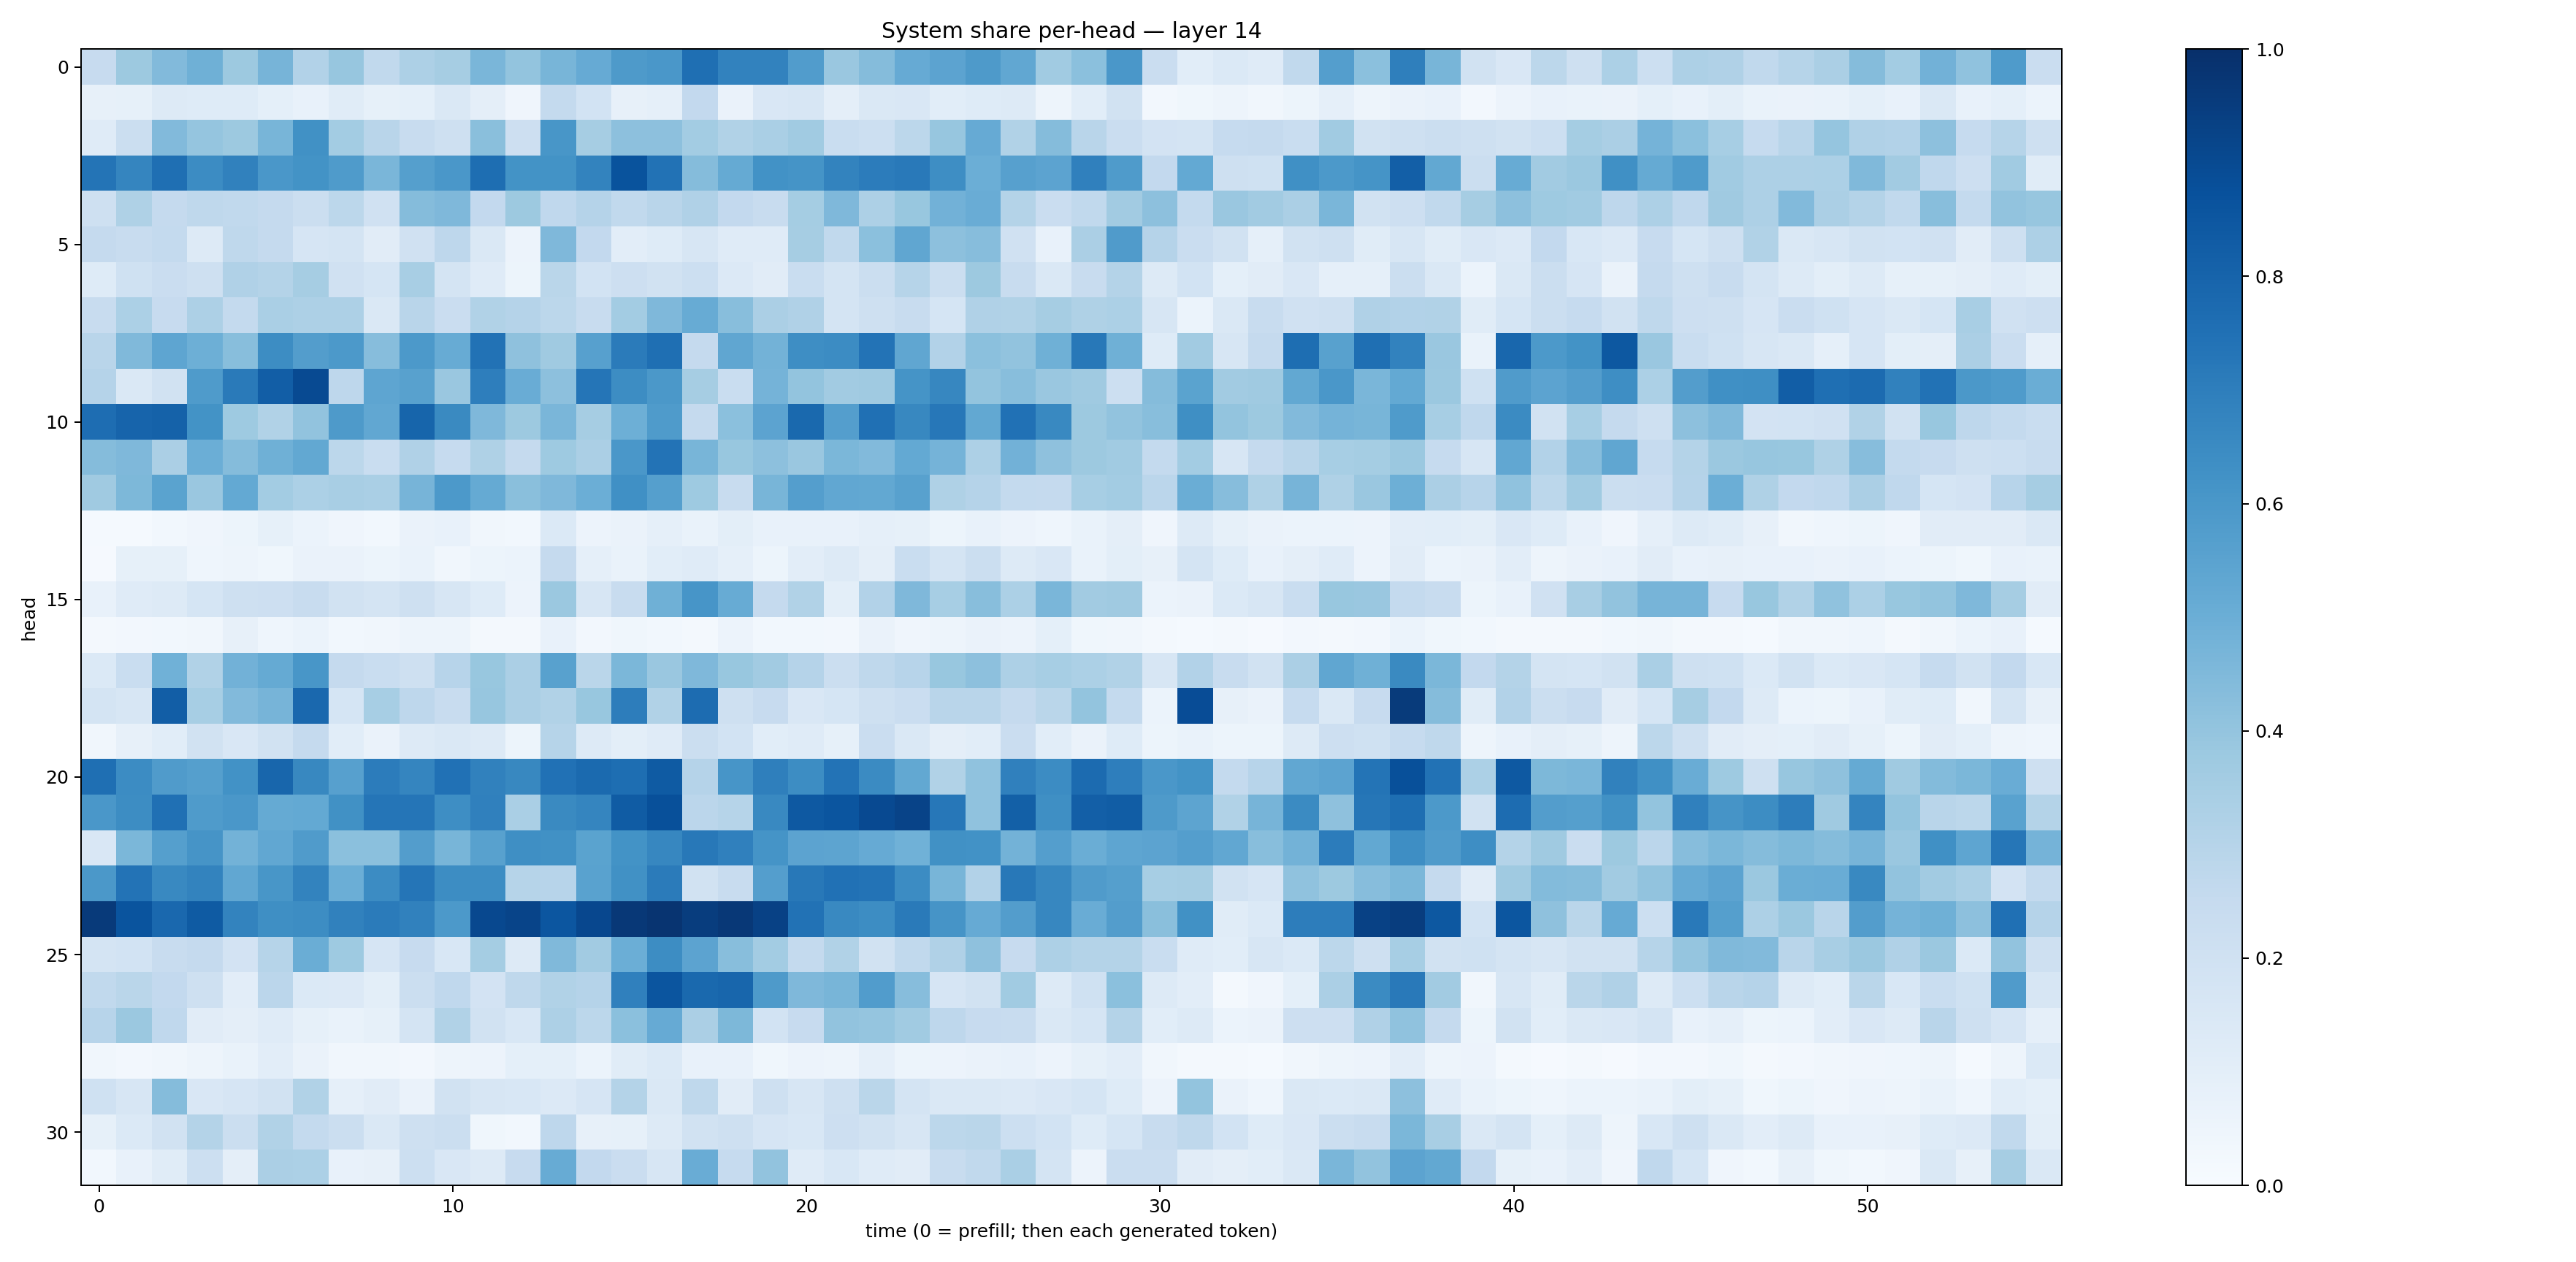

The table this chart was drawn from, first rows:
0.24268244, 0.3788285, 0.4420282, 0.49179322, 0.37645012, 0.46969843, 0.30939683, 0.39149353, 0.26204187, 0.32724503, 0.34890485, 0.46258324, 0.40211314, 0.46665707, 0.5149544, 0.58942395, 0.599175, 0.75653076, 0.6814742, 0.6797499, 0.5780815, 0.38489062, 0.4337282, 0.51488817
0.07924, 0.08567, 0.1288, 0.1231, 0.1215, 0.0902, 0.0706, 0.1169, 0.08264, 0.09152, 0.142, 0.09614, 0.04228, 0.2559, 0.1846, 0.08006, 0.0876, 0.2605, 0.06492, 0.1486, 0.1569, 0.09519, 0.1434, 0.1515
0.1206, 0.2265, 0.4426, 0.3969, 0.3781, 0.4676, 0.6262, 0.3585, 0.2915, 0.2354, 0.2109, 0.4254, 0.2138, 0.6024, 0.3502, 0.4171, 0.417, 0.3582, 0.3151, 0.3378, 0.3665, 0.2342, 0.2186, 0.2786
0.7369, 0.6695, 0.7575, 0.6451, 0.6854, 0.5991, 0.618, 0.5823, 0.4634, 0.5638, 0.5977, 0.7614, 0.62, 0.6174, 0.6777, 0.8659, 0.7457, 0.4357, 0.5194, 0.6232, 0.6137, 0.6769, 0.7053, 0.7181
0.206, 0.3231, 0.2538, 0.2708, 0.2646, 0.2539, 0.2192, 0.2808, 0.1991, 0.4364, 0.4495, 0.2601, 0.3765, 0.2677, 0.3009, 0.2632, 0.29, 0.3173, 0.2593, 0.2384, 0.3534, 0.4519, 0.326, 0.3904
0.2522, 0.241, 0.2574, 0.1276, 0.2725, 0.2523, 0.1666, 0.1744, 0.1105, 0.1981, 0.275, 0.1451, 0.05493, 0.4495, 0.2613, 0.1051, 0.1227, 0.1599, 0.1209, 0.1207, 0.3484, 0.2633, 0.4205, 0.5318
0.1219, 0.2009, 0.2301, 0.2079, 0.3172, 0.3059, 0.3477, 0.1962, 0.1694, 0.3414, 0.1744, 0.119, 0.05446, 0.2872, 0.1868, 0.2135, 0.194, 0.2159, 0.1331, 0.1126, 0.2309, 0.1772, 0.2237, 0.2998
0.2361, 0.3307, 0.2433, 0.3246, 0.2554, 0.336, 0.328, 0.3274, 0.1411, 0.2907, 0.2296, 0.3159, 0.3043, 0.2793, 0.2391, 0.3564, 0.4512, 0.5093, 0.4282, 0.3344, 0.3202, 0.1759, 0.2049, 0.2365
0.293, 0.4466, 0.5355, 0.4958, 0.4288, 0.644, 0.5732, 0.5934, 0.4308, 0.5921, 0.5103, 0.7423, 0.4104, 0.3699, 0.5596, 0.7079, 0.7546, 0.2506, 0.5325, 0.4783, 0.6385, 0.6453, 0.7392, 0.5346
0.301, 0.1461, 0.188, 0.5853, 0.7114, 0.8215, 0.896, 0.2773, 0.5364, 0.5565, 0.3844, 0.6974, 0.5068, 0.4154, 0.7331, 0.6418, 0.5942, 0.3481, 0.2311, 0.4741, 0.4022, 0.3601, 0.3686, 0.6167
0.7638, 0.7979, 0.8047, 0.6181, 0.3747, 0.3127, 0.4058, 0.5873, 0.53, 0.7937, 0.6526, 0.45, 0.3752, 0.4632, 0.3479, 0.4953, 0.5846, 0.2518, 0.4203, 0.5439, 0.7812, 0.5677, 0.7519, 0.6619
0.4345, 0.4529, 0.334, 0.4992, 0.4356, 0.4921, 0.5256, 0.279, 0.2331, 0.318, 0.2472, 0.3235, 0.2537, 0.3717, 0.3352, 0.6006, 0.7385, 0.4657, 0.388, 0.4167, 0.3833, 0.4608, 0.4431, 0.5207
0.3697, 0.454, 0.5493, 0.3859, 0.5207, 0.3572, 0.3319, 0.3404, 0.3386, 0.4689, 0.5914, 0.5167, 0.4228, 0.4503, 0.4997, 0.6314, 0.5653, 0.3731, 0.2413, 0.465, 0.5686, 0.5282, 0.5251, 0.5566
0.0132, 0.01398, 0.02765, 0.0404, 0.05432, 0.08561, 0.06114, 0.04095, 0.0279, 0.06591, 0.0711, 0.03331, 0.02876, 0.1394, 0.05501, 0.06561, 0.08787, 0.06958, 0.09788, 0.0764, 0.07725, 0.07097, 0.08735, 0.08323
0.009963, 0.08312, 0.08486, 0.04421, 0.05029, 0.03739, 0.06377, 0.06589, 0.05183, 0.06906, 0.03147, 0.05292, 0.06072, 0.252, 0.08637, 0.06875, 0.107, 0.1209, 0.08967, 0.05348, 0.1047, 0.1259, 0.09641, 0.2314
0.07606, 0.1174, 0.1324, 0.1699, 0.2042, 0.2118, 0.2371, 0.1938, 0.1736, 0.2035, 0.1576, 0.1221, 0.05738, 0.3815, 0.1587, 0.2354, 0.4891, 0.6081, 0.5094, 0.2513, 0.3144, 0.09995, 0.3087, 0.4519
0.02098, 0.02614, 0.02749, 0.03171, 0.07831, 0.04329, 0.06216, 0.02937, 0.03222, 0.04734, 0.05033, 0.0216, 0.01807, 0.07291, 0.02631, 0.03523, 0.02828, 0.02106, 0.05774, 0.03096, 0.02788, 0.02425, 0.06582, 0.04077
0.1372, 0.2317, 0.4846, 0.3145, 0.4833, 0.5165, 0.6039, 0.2526, 0.2322, 0.2038, 0.2934, 0.3901, 0.3355, 0.5547, 0.2878, 0.4598, 0.3859, 0.4524, 0.3883, 0.363, 0.302, 0.2245, 0.2705, 0.2956
0.1724, 0.1607, 0.8227, 0.3455, 0.4432, 0.4718, 0.782, 0.1687, 0.3456, 0.2751, 0.238, 0.3914, 0.3358, 0.3159, 0.3905, 0.7031, 0.3149, 0.7686, 0.2086, 0.2423, 0.1517, 0.1705, 0.2091, 0.2292
0.03498, 0.08131, 0.1083, 0.1944, 0.1506, 0.1908, 0.2508, 0.1078, 0.06535, 0.128, 0.1441, 0.1287, 0.05214, 0.2973, 0.1325, 0.1001, 0.1188, 0.2218, 0.1838, 0.1058, 0.1183, 0.0821, 0.2293, 0.1482
0.7551, 0.6484, 0.5791, 0.5656, 0.6238, 0.7907, 0.6636, 0.5591, 0.7047, 0.6694, 0.7493, 0.687, 0.6634, 0.7485, 0.7738, 0.7605, 0.8327, 0.3043, 0.6079, 0.6914, 0.6428, 0.7391, 0.6519, 0.5263
0.5986, 0.6445, 0.7503, 0.5856, 0.5987, 0.5185, 0.5221, 0.6263, 0.7334, 0.7322, 0.6405, 0.6891, 0.3393, 0.656, 0.6707, 0.8291, 0.8771, 0.283, 0.2992, 0.6585, 0.8421, 0.8591, 0.9001, 0.9248
0.1511, 0.4593, 0.5664, 0.6133, 0.4777, 0.5285, 0.5815, 0.4209, 0.4203, 0.5723, 0.4676, 0.557, 0.6343, 0.6251, 0.5473, 0.6198, 0.6673, 0.7197, 0.6892, 0.6143, 0.5452, 0.5428, 0.5155, 0.4846
0.5946, 0.7387, 0.6578, 0.6773, 0.5299, 0.602, 0.6763, 0.4999, 0.6464, 0.7309, 0.6426, 0.6439, 0.299, 0.2936, 0.5543, 0.6253, 0.708, 0.1894, 0.2387, 0.5696, 0.7191, 0.7477, 0.7406, 0.6481
0.9594, 0.8628, 0.7815, 0.8359, 0.6794, 0.6336, 0.6407, 0.6873, 0.7102, 0.6846, 0.5912, 0.903, 0.9182, 0.8546, 0.9066, 0.9659, 0.9837, 0.9483, 0.9649, 0.932, 0.7433, 0.6593, 0.6424, 0.7144
0.1786, 0.1868, 0.2357, 0.2537, 0.1825, 0.2994, 0.503, 0.3742, 0.1673, 0.2447, 0.1558, 0.3543, 0.1287, 0.4468, 0.3597, 0.4984, 0.643, 0.5458, 0.428, 0.3564, 0.256, 0.3132, 0.1896, 0.2626
0.2626, 0.2873, 0.26, 0.2089, 0.1024, 0.2828, 0.1369, 0.135, 0.09893, 0.2226, 0.2661, 0.1799, 0.2705, 0.3129, 0.301, 0.6878, 0.8584, 0.7808, 0.7904, 0.5871, 0.4499, 0.466, 0.5779, 0.4297
0.2968, 0.38, 0.2667, 0.1108, 0.09756, 0.1192, 0.0857, 0.06848, 0.08309, 0.1788, 0.3147, 0.1879, 0.1555, 0.3247, 0.2801, 0.4187, 0.5125, 0.3341, 0.4548, 0.1862, 0.2447, 0.4035, 0.3973, 0.3649
0.03145, 0.02562, 0.03127, 0.04964, 0.06751, 0.1051, 0.06438, 0.035, 0.03345, 0.02577, 0.04917, 0.05838, 0.09362, 0.09008, 0.06071, 0.1154, 0.1401, 0.07677, 0.07536, 0.03705, 0.05613, 0.04912, 0.08759, 0.05388
0.2012, 0.159, 0.4361, 0.1488, 0.1651, 0.1949, 0.3146, 0.08856, 0.1123, 0.06373, 0.1908, 0.1605, 0.1529, 0.1359, 0.1656, 0.3076, 0.1438, 0.2704, 0.1133, 0.2066, 0.1588, 0.2067, 0.2858, 0.1727
0.08313, 0.1405, 0.1936, 0.3078, 0.2226, 0.3131, 0.2573, 0.2259, 0.1474, 0.2106, 0.2259, 0.03538, 0.03021, 0.2751, 0.08199, 0.08417, 0.1325, 0.19, 0.21, 0.1666, 0.1538, 0.2133, 0.1908, 0.1582
0.02876, 0.07765, 0.1146, 0.2181, 0.0943, 0.3335, 0.3303, 0.07129, 0.0784, 0.218, 0.1485, 0.1295, 0.2438, 0.5098, 0.2579, 0.2281, 0.1612, 0.5048, 0.2491, 0.4036, 0.1185, 0.1555, 0.1176, 0.1102
